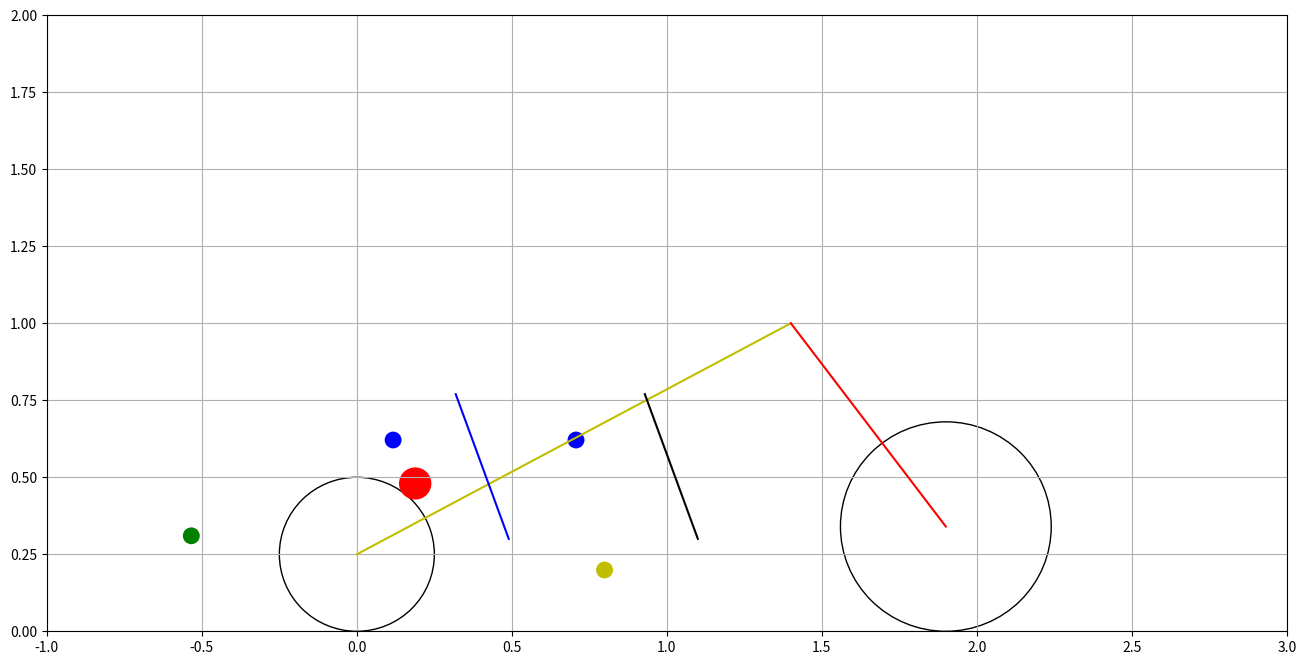

Write Python code to recreate this figure.
import numpy as np
import matplotlib.pyplot as plt

def plotBike():
    # Wheels
    rearWheel = plt.Circle((0, Rr), Rr, color='k', fill=False)
    frontWheel = plt.Circle((w, Rf), Rf, color='k', fill=False)

    # CoM
    CoM = plt.Circle((b,h), 0.05, color='r')
    CoM_bike = plt.Circle((bb,hb), 0.025, color='y')
    CoM_rider_1 = plt.Circle((b1,h1), 0.025, color='b')
    CoM_rider_2 = plt.Circle((b2,h2), 0.025, color='b')
    CoM_counterMass = plt.Circle((be,he), 0.025, color='g')

    # Frame
    rear_frame_x, rear_frame_y = [0, w-0.5], [Rr, 1]
    front_frame_x, front_frame_y = [w, w-0.5], [Rf, 1]

    seat_angle = np.deg2rad(70)
    tube_1_x = [1.1, 1.1 - 0.5*np.cos(seat_angle)]
    tube_1_y = [0.3, 0.3 + 0.5*np.sin(seat_angle)]
    tube_2_x = [0.49, 0.49 - 0.5*np.cos(seat_angle)]
    tube_2_y = tube_1_y

    fig, ax = plt.subplots()
    fig.set_figwidth(16)
    fig.set_figheight(8)

    ax.add_patch(rearWheel)
    ax.add_patch(frontWheel)
    ax.add_patch(CoM)
    ax.add_patch(CoM_bike)
    ax.add_patch(CoM_rider_1)
    ax.add_patch(CoM_rider_2)
    ax.add_patch(CoM_counterMass)
    ax.plot(rear_frame_x, rear_frame_y, color='y')
    ax.plot(front_frame_x, front_frame_y, color='r')
    ax.plot(tube_1_x, tube_1_y, color='k')
    ax.plot(tube_2_x, tube_2_y, color='b')

    plt.xlim(-1, 3)
    plt.ylim(0, 2)
    plt.grid()
    plt.show()
    return


# Parameters (https://www.bilenky.com/tandem-specs)
g = 9.81
lb2kg = 0.453592
in2m = 0.0254

m1 = 72                 # Rider 1 mass
m2 = 72                 # Rider 2 mass
b1 = 0.707                # Rider 1 CoM longitudinal position / 1  original green tandem
b2 = 0.117                # Rider 2 CoM longitudinal position / 0.4 original green tandem
h1 = 0.621                # Rider 1 CoM height / 0.9 original
h2 = 0.621                # Rider 2 CoM height

me = 70                 # Extra mass / 0 original
be = -0.534               # Extra mass longitudinal position
he = 0.310                # Extra mass height / 29 inch original

w = 1.9                 # Wheelbase
mfront = 12             
mrear = 17
mb = 30     # Bicycle mass
bb = 0.799      # Longitudinal CoM bike w/o riders
hb = 0.199                # Completely random, needs to be checked
mt = m1 + m2 + mb + me  # Total mass


Rr = 0.25               # Rear wheel radius
Rf = 0.34               # Front wheel radius
mux = 0.8               # Rear wheel friction coefficient
Rdr = 208.8/1000        # Rear drivetrain radius 
Rdf = 208.8/1000
#Rdf = 144.2/1000        # Front drivetrain radius 34T (https://www.wolftoothcomponents.com/pages/chainring-diameter-by-tooth-count)
Rc = 175/1000           # Crank length

# System CoM
b = (m1 * b1 + m2 * b2 + me * be + mb * bb)/mt
h = (m1 * h1 + m2 * h2 + me * he + mb * hb)/mt

# Wheelie limit force
Xr = (b * mt * g)/h
Tr = Xr * Rr 

# Grip limit force
Xrg = ((w - b)/(w - mux * h))* mux * mt * g

# Drivetrain
Fc = Tr/Rdr
Fp = (Fc * Rdf)/Rc

# Balance angle

alpha = (np.arctan(h/b))*180/np.pi

print('System CoM: %2.2f %2.2f (b, h) [m] \n' % (b, h))

print('Total mass: %2.2f [kg] \n' % (mt))

print('Minimum Rear Wheel Force for Wheelie: %2.2f [N]' % (Xr))
print('Required Rear wheel torque: %2.2f [Nm] \n' % (Tr))

print('Maximum allowable rear wheel force for grip: %2.2f [N]' % (Xrg))
print('Force difference: %2.2f [N] \n' % (Xrg - Xr))

print('Chain force: {0:2.2f} [N]'.format(Fc))
print('Pedal force (each rider): %2.2f [N] = %2.2f [kg] \n' % (Fp/2, (Fp/2)/g))

print('Pitch angle for balance: %2.2f °' % (90 - alpha))

plotBike()
